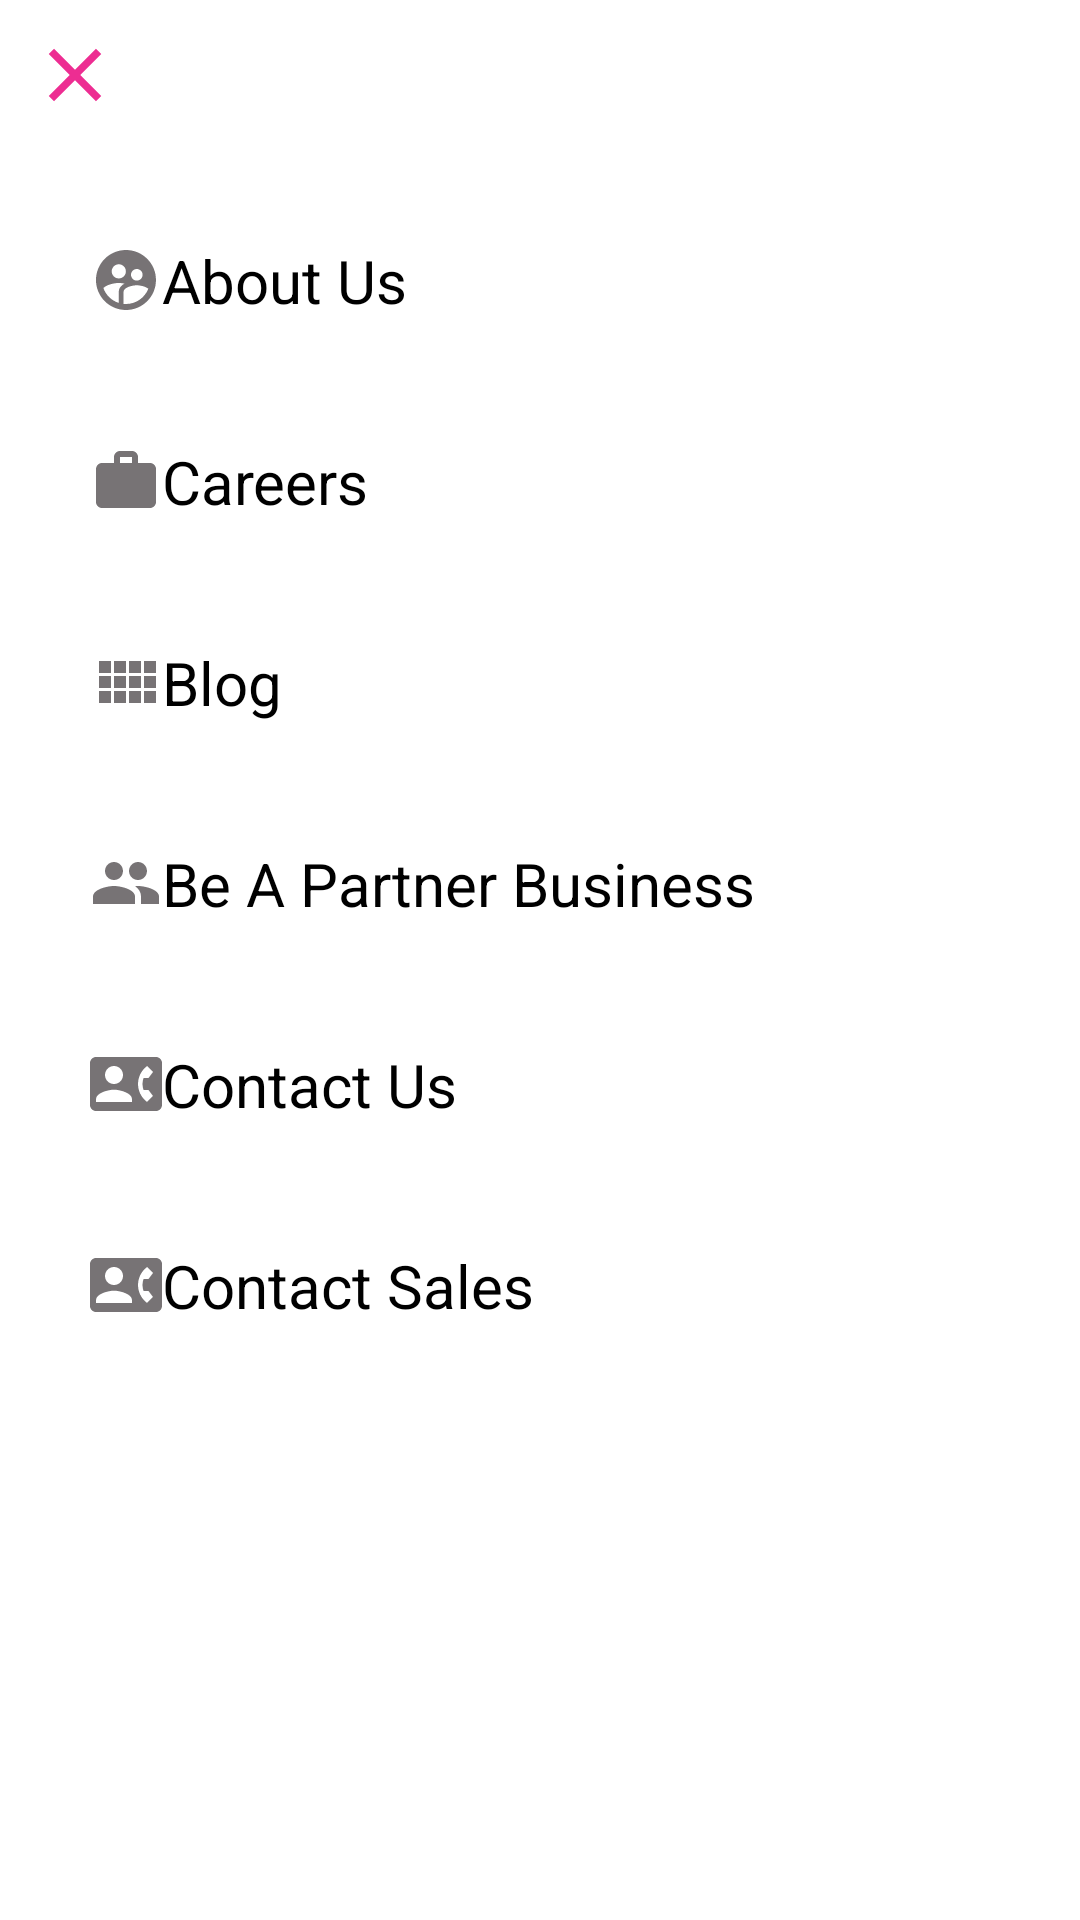

Here is an Android app screen rendered from its layout file. Give the layout XML and the strings, colors and styles it references.
<!-- AndroidManifest.xml: application theme Theme.GetZeals -->
<!-- res/layout/activity_sidebar.xml -->
<?xml version="1.0" encoding="utf-8"?>
<LinearLayout xmlns:android="http://schemas.android.com/apk/res/android"
    xmlns:tools="http://schemas.android.com/tools"
    android:id="@+id/llSideBar"
    android:layout_width="match_parent"
    android:layout_height="match_parent"
    android:background="@drawable/edit_btn"
    android:orientation="vertical"
    tools:ignore="ContentDescription">

    <ImageView
        android:id="@+id/ivclose"
        android:layout_width="50dp"
        android:layout_height="50dp"
        android:layout_marginBottom="10dp"
        android:gravity="start"
        android:padding="10dp"
        android:src="@drawable/clear" />

    <TextView
        android:id="@+id/tvAboutUs"
        android:layout_width="match_parent"
        android:layout_height="wrap_content"
        android:layout_marginLeft="20dp"
        android:layout_marginTop="10dp"
        android:layout_marginBottom="10dp"
        android:drawableStart="@drawable/aboutus"
        android:padding="10dp"
        android:text="@string/aboutUs"
        android:textColor="@color/black"
        android:textSize="20sp" />

    <TextView
        android:id="@+id/tvcCarrers"
        android:layout_width="match_parent"
        android:layout_height="wrap_content"
        android:layout_marginLeft="20dp"
        android:layout_marginTop="10dp"
        android:layout_marginBottom="10dp"
        android:drawableStart="@drawable/carrer"
        android:padding="10dp"
        android:text="@string/carrers"
        android:textColor="@color/black"
        android:textSize="20sp" />

    <TextView
        android:id="@+id/tvbBlog"
        android:layout_width="match_parent"
        android:layout_height="wrap_content"
        android:layout_marginLeft="20dp"
        android:layout_marginTop="10dp"
        android:layout_marginBottom="10dp"
        android:drawableStart="@drawable/blog"
        android:padding="10dp"
        android:text="@string/blog"
        android:textColor="@color/black"
        android:textSize="20sp" />

    <TextView
        android:id="@+id/tvPartnerBusiness"
        android:layout_width="match_parent"
        android:layout_height="wrap_content"
        android:layout_marginLeft="20dp"
        android:layout_marginTop="10dp"
        android:layout_marginBottom="10dp"
        android:drawableStart="@drawable/partner"
        android:padding="10dp"
        android:text="@string/partnerBusiness"
        android:textColor="@color/black"
        android:textSize="20sp" />

    <TextView
        android:id="@+id/tvContactUs"
        android:layout_width="match_parent"
        android:layout_height="wrap_content"
        android:layout_marginLeft="20dp"
        android:layout_marginTop="10dp"
        android:layout_marginBottom="10dp"
        android:drawableStart="@drawable/contactus"
        android:padding="10dp"
        android:text="@string/contactUs"
        android:textColor="@color/black"
        android:textSize="20sp" />

    <TextView
        android:id="@+id/tvContactSale"
        android:layout_width="match_parent"
        android:layout_height="wrap_content"
        android:layout_marginLeft="20dp"
        android:layout_marginTop="10dp"
        android:drawableStart="@drawable/contactus"
        android:padding="10dp"
        android:text="@string/contactSale"
        android:textColor="@color/black"
        android:textSize="20sp" />

</LinearLayout>
<!-- resources referenced by this layout -->
<resources>
  <color name="black">#FF000000</color>
  <!-- drawable blog (drawable) -->
  <vector xmlns:android="http://schemas.android.com/apk/res/android"
      android:width="24dp"
      android:height="24dp"
      android:tint="#777375"
      android:viewportWidth="24"
      android:viewportHeight="24">
      <path
          android:fillColor="@android:color/white"
          android:pathData="M3,9h4L7,5L3,5v4zM3,14h4v-4L3,10v4zM8,14h4v-4L8,10v4zM13,14h4v-4h-4v4zM8,9h4L12,5L8,5v4zM13,5v4h4L17,5h-4zM18,14h4v-4h-4v4zM3,19h4v-4L3,15v4zM8,19h4v-4L8,15v4zM13,19h4v-4h-4v4zM18,19h4v-4h-4v4zM18,5v4h4L22,5h-4z" />
  </vector>
  <!-- drawable carrer (drawable) -->
  <vector android:height="24dp" android:tint="#777375"
      android:viewportHeight="24" android:viewportWidth="24"
      android:width="24dp" xmlns:android="http://schemas.android.com/apk/res/android">
      <path android:fillColor="@android:color/white" android:pathData="M20,6h-4L16,4c0,-1.11 -0.89,-2 -2,-2h-4c-1.11,0 -2,0.89 -2,2v2L4,6c-1.11,0 -1.99,0.89 -1.99,2L2,19c0,1.11 0.89,2 2,2h16c1.11,0 2,-0.89 2,-2L22,8c0,-1.11 -0.89,-2 -2,-2zM14,6h-4L10,4h4v2z"/>
  </vector>
  <!-- drawable clear (drawable) -->
  <vector xmlns:android="http://schemas.android.com/apk/res/android"
      android:width="24dp"
      android:height="24dp"
      android:tint="@color/pink"
      android:viewportWidth="24"
      android:viewportHeight="24">
      <path
          android:fillColor="@android:color/white"
          android:pathData="M19,6.41L17.59,5 12,10.59 6.41,5 5,6.41 10.59,12 5,17.59 6.41,19 12,13.41 17.59,19 19,17.59 13.41,12z" />
  </vector>
  <!-- drawable edit_btn (drawable) -->
  <?xml version="1.0" encoding="utf-8"?>
  <selector xmlns:android="http://schemas.android.com/apk/res/android">
      <item>
          <shape android:shape="rectangle">
              <solid android:color="@android:color/white" />
              <stroke android:width="1dp" android:color="@color/white2" />
              <corners android:radius="5dp" />
          </shape>
      </item>
  </selector>
  <!-- drawable partner (drawable) -->
  <vector android:height="24dp" android:tint="#777375"
      android:viewportHeight="24" android:viewportWidth="24"
      android:width="24dp" xmlns:android="http://schemas.android.com/apk/res/android">
      <path android:fillColor="@android:color/white" android:pathData="M16,11c1.66,0 2.99,-1.34 2.99,-3S17.66,5 16,5c-1.66,0 -3,1.34 -3,3s1.34,3 3,3zM8,11c1.66,0 2.99,-1.34 2.99,-3S9.66,5 8,5C6.34,5 5,6.34 5,8s1.34,3 3,3zM8,13c-2.33,0 -7,1.17 -7,3.5L1,19h14v-2.5c0,-2.33 -4.67,-3.5 -7,-3.5zM16,13c-0.29,0 -0.62,0.02 -0.97,0.05 1.16,0.84 1.97,1.97 1.97,3.45L17,19h6v-2.5c0,-2.33 -4.67,-3.5 -7,-3.5z"/>
  </vector>
  <string name="aboutUs">About Us</string>
  <string name="blog">Blog</string>
  <string name="carrers">Careers</string>
  <string name="contactSale">Contact Sales</string>
  <string name="contactUs">Contact Us</string>
  <string name="partnerBusiness">Be A Partner Business</string>
  <color name="pink">#ED2D92</color>
  <color name="white2">#FFEAE3E3</color>
  <color name="purple_700">#FF3700B3</color>
  <color name="white">#FFFFFFFF</color>
  <color name="teal_200">#FF03DAC5</color>
  <color name="teal_700">#FF018786</color>
  <style name="AppBottomSheetDialogTheme" parent="Theme.MaterialComponents.Light.BottomSheetDialog">
          <item name="bottomSheetStyle">@style/CustomBottomSheetStyle</item>
      </style>
  <style name="CustomBottomSheetStyle" parent="Widget.Design.BottomSheet.Modal">
          <item name="android:background">@drawable/drawable_round_bottom_sheet</item>
      </style>
  <!-- drawable drawable_round_bottom_sheet (drawable) -->
  <?xml version="1.0" encoding="utf-8"?>
  <shape xmlns:android="http://schemas.android.com/apk/res/android"
      android:shape="rectangle">
      <solid android:color="@color/white1" />
      <corners
          android:topLeftRadius="16dp"
          android:topRightRadius="16dp" />
  </shape>
  <color name="white1">#FFE8E6E6</color>
</resources>
